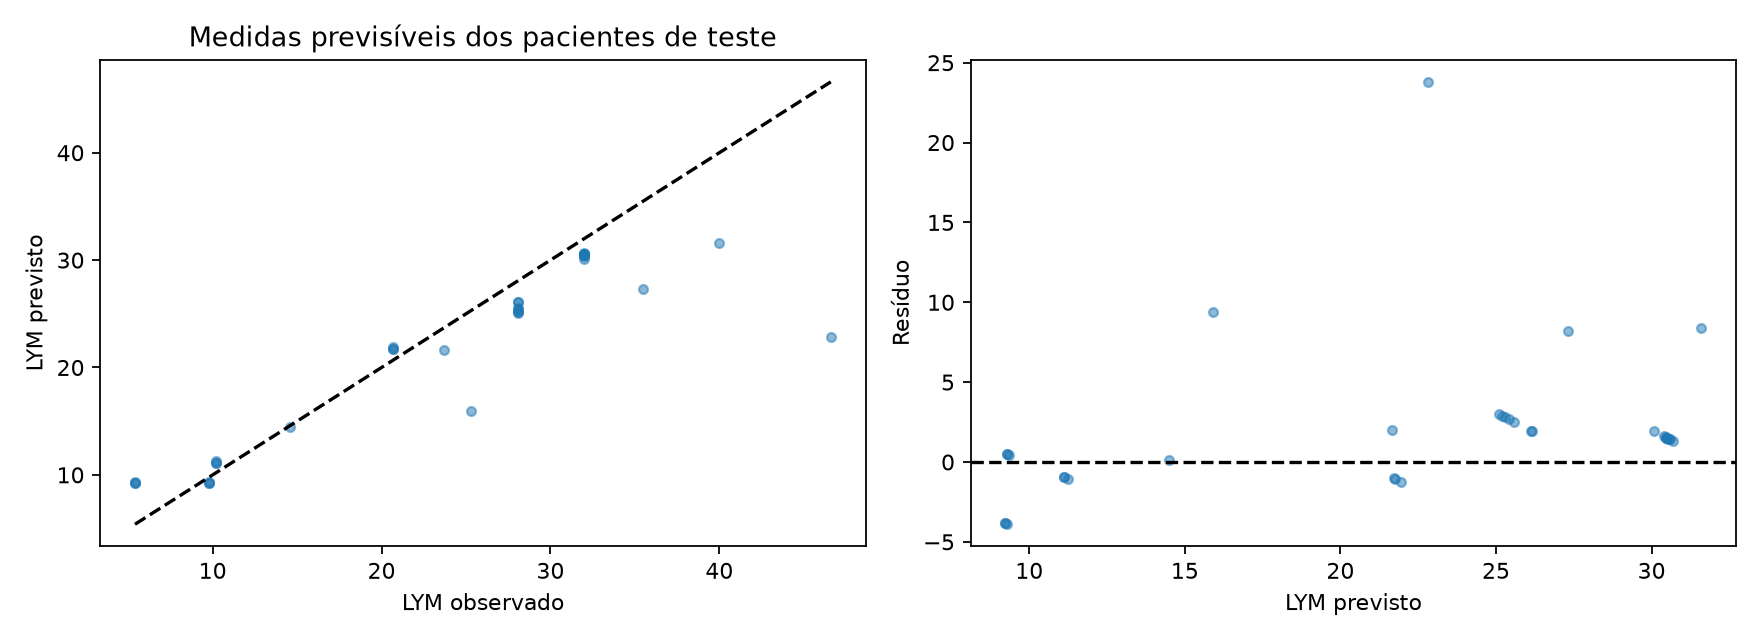

Values plotted in this chart, from the file beside it:
row, id, time, observed, predicted
0, 1, 145.5, 28.1, 26.14
1, 1, 146.0, 28.1, 25.29
2, 1, 147.0, 28.1, 25.11
3, 1, 148.0, 28.1, 25.2
4, 1, 150.0, 28.1, 25.4
5, 1, 152.0, 28.1, 25.58
6, 1, 156.0, 28.1, 26.13
7, 1, 648, 35.5, 27.3
48, 9, 122.0, 5.4, 9.233
49, 9, 124.0, 5.4, 9.233
50, 9, 132.0, 5.4, 9.298
51, 9, 960, 25.3, 15.91
52, 10, 98.0, 20.7, 21.94
53, 10, 100.0, 20.7, 21.76
54, 10, 108.0, 20.7, 21.73
55, 10, 672, 46.6, 22.8
60, 12, 170.0, 10.2, 11.13
61, 12, 172.0, 10.2, 11.13
62, 12, 180.0, 10.2, 11.26
63, 12, 696, 14.6, 14.5
79, 17, 146.0, 9.8, 9.288
80, 17, 148.0, 9.8, 9.288
81, 17, 156.0, 9.8, 9.34
82, 17, 3840, 23.7, 21.67
123, 50, 265.0, 32.0, 30.68
124, 50, 265.5, 32.0, 30.4
125, 50, 266.0, 32.0, 30.58
126, 50, 267.0, 32.0, 30.53
127, 50, 268.0, 32.0, 30.46
128, 50, 270.0, 32.0, 30.08
129, 50, 272.0, 32.0, 30.47
130, 50, 275.9, 32.0, 30.47
131, 50, 276.0, 32.0, 30.55
132, 50, 720, 40.0, 31.59
